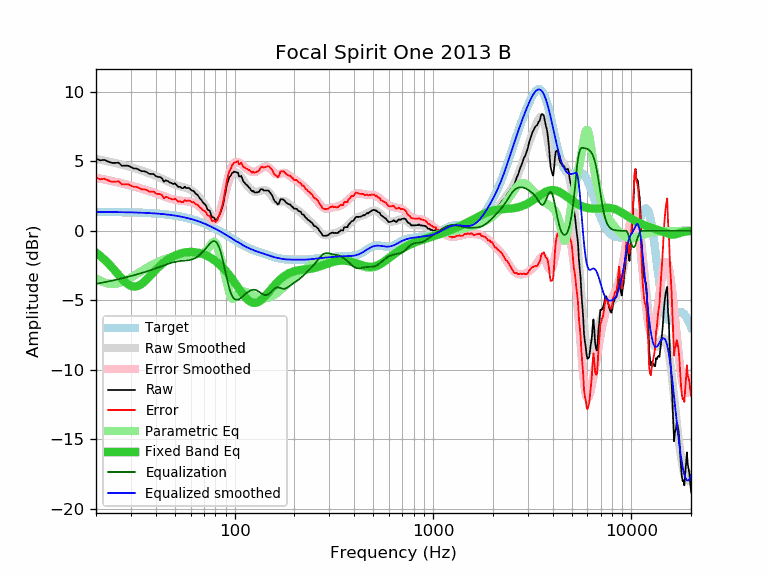

The data file committed next to this chart (first rows):
frequency, raw, error, smoothed, error_smoothed, equalization, parametric_eq, equalized_raw, equalized_smoothed, target
20, 5.19, 3.83, 5.18, 3.82, -3.82, -1.57, 1.38, 1.36, 1.36
21, 5.07, 3.71, 5.12, 3.76, -3.76, -1.80, 1.31, 1.36, 1.36
22, 5.11, 3.76, 5.06, 3.70, -3.70, -2.05, 1.41, 1.36, 1.36
23, 4.99, 3.64, 5.00, 3.65, -3.65, -2.32, 1.35, 1.36, 1.36
24, 4.89, 3.54, 4.94, 3.59, -3.59, -2.61, 1.30, 1.35, 1.35
25, 4.89, 3.54, 4.89, 3.53, -3.53, -2.90, 1.36, 1.35, 1.35
26, 4.91, 3.57, 4.83, 3.48, -3.48, -3.18, 1.44, 1.35, 1.35
27, 4.68, 3.34, 4.77, 3.42, -3.42, -3.44, 1.26, 1.34, 1.34
28, 4.69, 3.35, 4.71, 3.37, -3.37, -3.67, 1.33, 1.34, 1.34
29, 4.69, 3.36, 4.65, 3.31, -3.31, -3.85, 1.38, 1.33, 1.33
30, 4.59, 3.26, 4.59, 3.26, -3.26, -3.97, 1.34, 1.33, 1.33
31, 4.49, 3.17, 4.53, 3.20, -3.20, -4.02, 1.29, 1.32, 1.32
32, 4.49, 3.18, 4.46, 3.15, -3.15, -4.00, 1.35, 1.32, 1.32
33, 4.39, 3.08, 4.40, 3.09, -3.09, -3.93, 1.30, 1.31, 1.31
34, 4.29, 2.99, 4.34, 3.04, -3.04, -3.82, 1.26, 1.31, 1.31
35, 4.29, 3.00, 4.28, 2.98, -2.98, -3.67, 1.31, 1.30, 1.30
36, 4.23, 2.94, 4.22, 2.93, -2.93, -3.50, 1.31, 1.29, 1.29
37, 4.11, 2.83, 4.15, 2.87, -2.87, -3.33, 1.24, 1.28, 1.28
38, 4.09, 2.82, 4.09, 2.82, -2.82, -3.15, 1.28, 1.27, 1.27
39, 4.09, 2.83, 4.02, 2.76, -2.76, -2.98, 1.33, 1.26, 1.26
40, 3.95, 2.70, 3.96, 2.71, -2.71, -2.81, 1.25, 1.25, 1.25
41, 3.88, 2.64, 3.89, 2.65, -2.65, -2.66, 1.23, 1.24, 1.24
42, 3.88, 2.66, 3.82, 2.60, -2.60, -2.52, 1.29, 1.23, 1.23
43, 3.78, 2.57, 3.75, 2.54, -2.54, -2.39, 1.24, 1.21, 1.21
44, 3.54, 2.34, 3.69, 2.49, -2.49, -2.27, 1.06, 1.20, 1.20
45, 3.64, 2.46, 3.62, 2.44, -2.44, -2.16, 1.21, 1.19, 1.19
46, 3.58, 2.41, 3.56, 2.39, -2.39, -2.07, 1.20, 1.17, 1.17
47, 3.48, 2.33, 3.50, 2.34, -2.34, -1.98, 1.14, 1.15, 1.15
48, 3.44, 2.31, 3.44, 2.30, -2.30, -1.90, 1.14, 1.14, 1.14
49, 3.37, 2.25, 3.39, 2.27, -2.27, -1.84, 1.11, 1.12, 1.12
50, 3.42, 2.32, 3.34, 2.24, -2.24, -1.78, 1.19, 1.10, 1.10
51, 3.28, 2.20, 3.29, 2.21, -2.21, -1.73, 1.07, 1.08, 1.08
52, 3.16, 2.10, 3.25, 2.19, -2.19, -1.68, 0.97, 1.06, 1.06
53, 3.17, 2.14, 3.22, 2.18, -2.18, -1.64, 1.00, 1.04, 1.04
54, 3.08, 2.07, 3.18, 2.17, -2.17, -1.61, 0.92, 1.02, 1.02
55, 3.06, 2.07, 3.15, 2.16, -2.16, -1.58, 0.91, 0.99, 0.99
56, 3.18, 2.22, 3.12, 2.15, -2.15, -1.56, 1.04, 0.97, 0.97
57, 3.08, 2.14, 3.08, 2.14, -2.14, -1.54, 0.94, 0.94, 0.94
58, 3.08, 2.17, 3.04, 2.13, -2.13, -1.53, 0.96, 0.92, 0.92
59, 3.08, 2.19, 3.00, 2.11, -2.11, -1.52, 0.97, 0.89, 0.89
60, 2.98, 2.12, 2.95, 2.09, -2.09, -1.52, 0.90, 0.86, 0.86
61, 2.88, 2.05, 2.89, 2.06, -2.06, -1.52, 0.83, 0.83, 0.83
62, 2.88, 2.08, 2.82, 2.02, -2.02, -1.53, 0.86, 0.80, 0.80
63, 2.75, 1.98, 2.74, 1.97, -1.97, -1.54, 0.78, 0.77, 0.77
64, 2.64, 1.90, 2.66, 1.92, -1.92, -1.55, 0.73, 0.74, 0.74
65, 2.58, 1.88, 2.56, 1.85, -1.85, -1.57, 0.73, 0.71, 0.71
66, 2.45, 1.78, 2.46, 1.78, -1.78, -1.59, 0.67, 0.67, 0.68
67, 2.30, 1.66, 2.34, 1.70, -1.70, -1.61, 0.60, 0.64, 0.64
68, 2.21, 1.61, 2.22, 1.61, -1.61, -1.64, 0.60, 0.61, 0.61
69, 2.07, 1.50, 2.09, 1.52, -1.52, -1.67, 0.55, 0.57, 0.57
70, 1.97, 1.44, 1.96, 1.42, -1.42, -1.70, 0.55, 0.54, 0.54
71, 1.90, 1.41, 1.82, 1.32, -1.32, -1.74, 0.58, 0.50, 0.50
72, 1.75, 1.29, 1.68, 1.22, -1.22, -1.78, 0.54, 0.46, 0.46
73, 1.53, 1.11, 1.54, 1.11, -1.11, -1.82, 0.42, 0.42, 0.42
74, 1.47, 1.09, 1.40, 1.01, -1.01, -1.86, 0.46, 0.39, 0.39
75, 1.42, 1.08, 1.27, 0.92, -0.92, -1.91, 0.50, 0.35, 0.35
76, 1.16, 0.86, 1.15, 0.84, -0.84, -1.96, 0.32, 0.31, 0.31
77, 0.97, 0.71, 1.05, 0.78, -0.78, -2.01, 0.19, 0.27, 0.27
78, 0.97, 0.75, 0.98, 0.75, -0.75, -2.06, 0.23, 0.23, 0.23
79, 0.92, 0.74, 0.93, 0.74, -0.74, -2.12, 0.18, 0.19, 0.19
... 553 more rows
